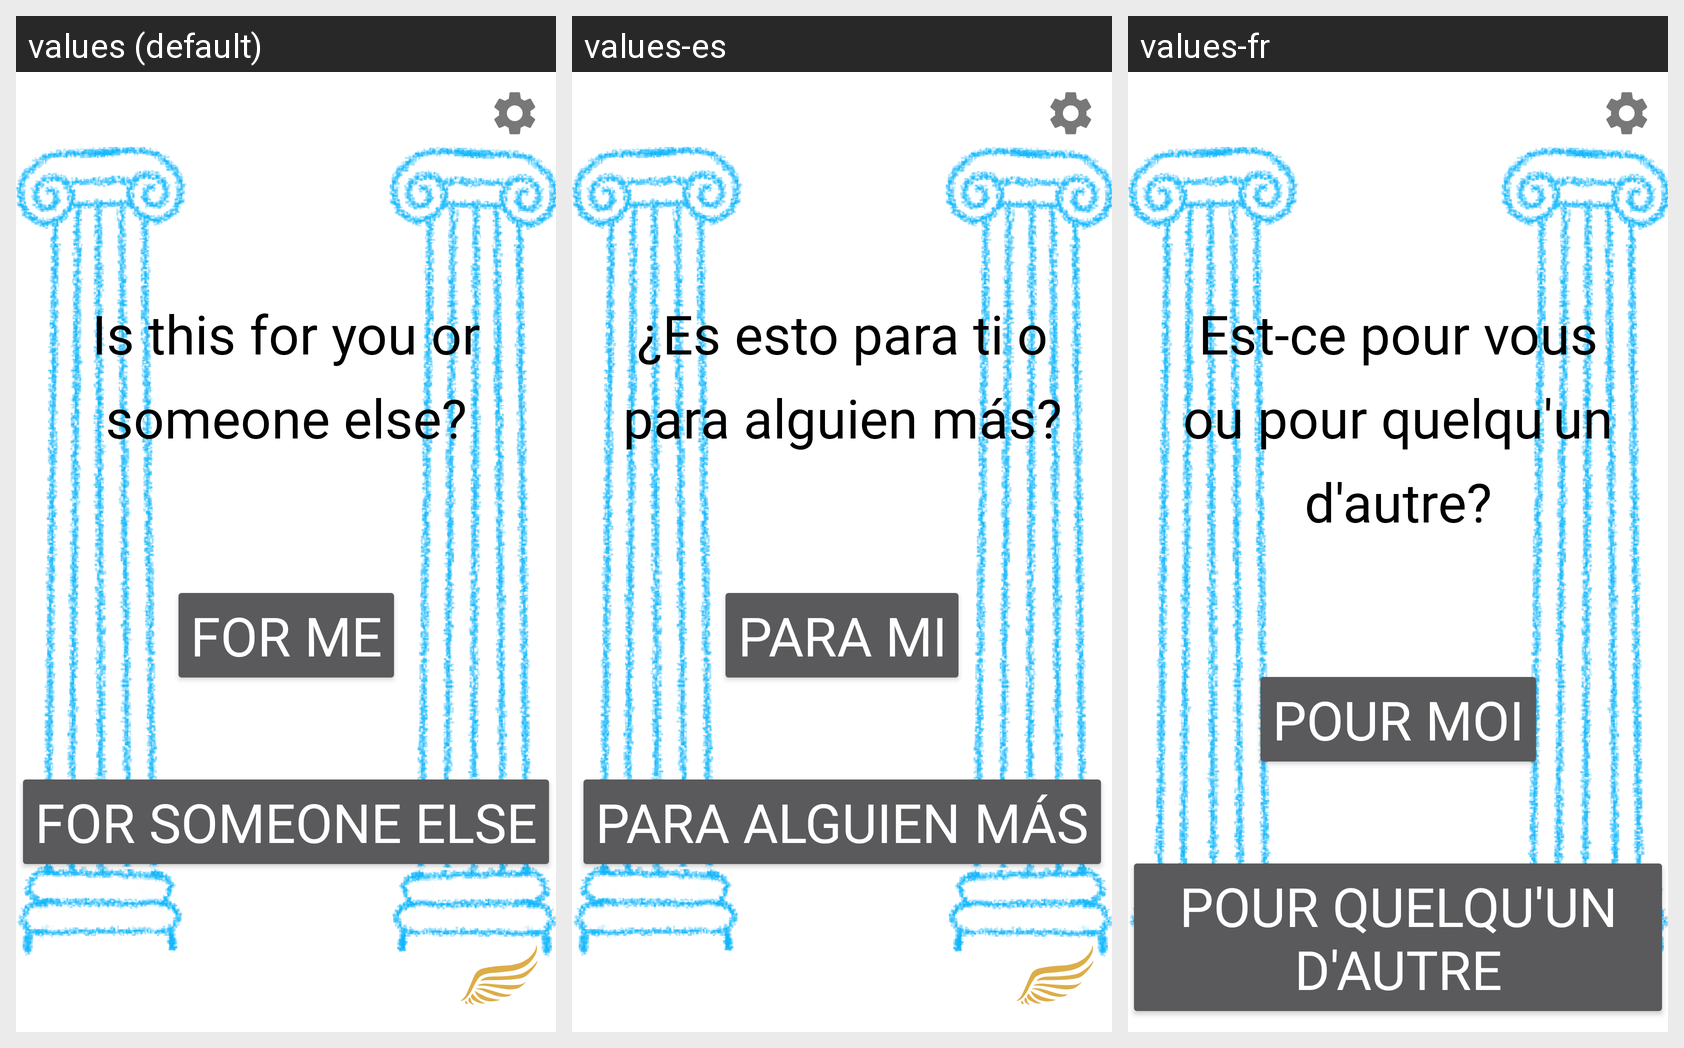

The same Android screen rendered under several of its app's locales, left to right. List the strings drawn on it with the default value and each locale's translation.
Android screen res/layout/activity_survey.xml rendered under 3 locales, left to right: values (default), values-es, values-fr. Device: Nexus 5 (rendered at 1080×1920; each locale shown at half size, 540×960, under a caption strip naming it); theme AppTheme.
Strings drawn on this screen, with the default value and each locale's value (text and hints the layout hard-codes, and strings that could not be matched under every locale, appear in the picture but are not listed):

for_friend
  values: FOR SOMEONE ELSE
  values-es: PARA ALGUIEN MÁS
  values-fr: POUR QUELQU'UN D'AUTRE

audience
  values: Is this for you or someone else?
  values-es: ¿Es esto para ti o para alguien más?
  values-fr: Est-ce pour vous ou pour quelqu'un d'autre?

for_me
  values: FOR ME
  values-es: PARA MI
  values-fr: POUR MOI
